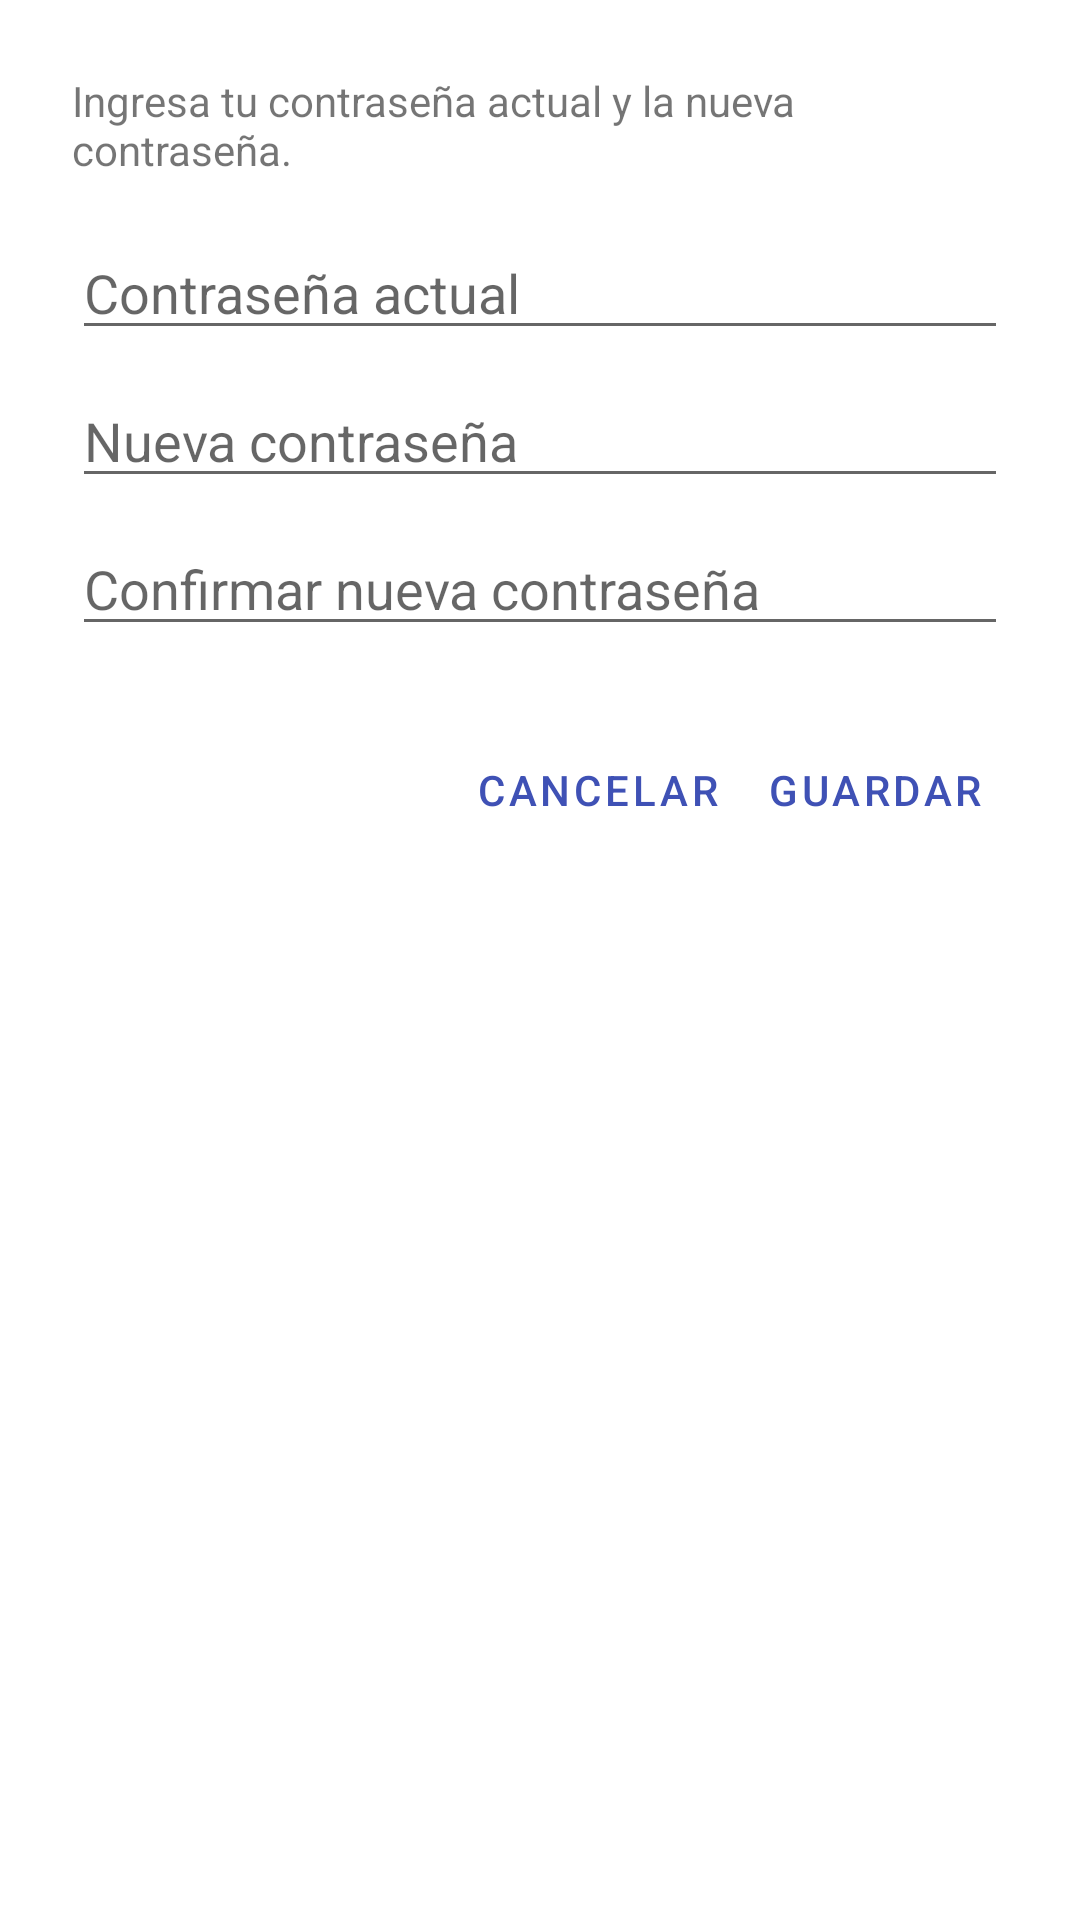

This screen was rendered from an Android layout file. Write that file and the resources it references.
<!-- AndroidManifest.xml: application theme Theme.APP_CAPSTONE -->
<!-- res/layout/dialog_change_password.xml -->
<?xml version="1.0" encoding="utf-8"?>
<LinearLayout xmlns:android="http://schemas.android.com/apk/res/android"
    android:layout_width="match_parent"
    android:layout_height="wrap_content"
    android:orientation="vertical"
    android:padding="24dp">

    <TextView
        android:layout_width="wrap_content"
        android:layout_height="wrap_content"
        android:text="Ingresa tu contraseña actual y la nueva contraseña."
        android:layout_marginBottom="16dp"/>

    
    <EditText
        android:id="@+id/etCurrentPassword"
        android:layout_width="match_parent"
        android:layout_height="wrap_content"
        android:hint="Contraseña actual"
        android:inputType="textPassword"
        android:layout_marginBottom="8dp"/>

    <EditText
        android:id="@+id/etNewPassword"
        android:layout_width="match_parent"
        android:layout_height="wrap_content"
        android:hint="Nueva contraseña"
        android:inputType="textPassword"
        android:layout_marginBottom="8dp"/>

    <EditText
        android:id="@+id/etConfirmPassword"
        android:layout_width="match_parent"
        android:layout_height="wrap_content"
        android:hint="Confirmar nueva contraseña"
        android:inputType="textPassword"
        android:layout_marginBottom="24dp"/>

    <LinearLayout
        android:layout_width="match_parent"
        android:layout_height="wrap_content"
        android:orientation="horizontal"
        android:gravity="end">

        <Button
            android:id="@+id/btnCancelPassword"
            android:layout_width="wrap_content"
            android:layout_height="wrap_content"
            android:text="Cancelar"
            style="?attr/buttonBarNegativeButtonStyle"/>

        <Button
            android:id="@+id/btnSavePassword"
            android:layout_width="wrap_content"
            android:layout_height="wrap_content"
            android:text="Guardar"
            style="?attr/buttonBarPositiveButtonStyle"/>
    </LinearLayout>
</LinearLayout>
<!-- resources referenced by this layout -->
<resources>
  <style name="Theme.APP_CAPSTONE" parent="Theme.MaterialComponents.DayNight.NoActionBar">
          
          <item name="colorPrimary">@color/colorPrimary</item>
          <item name="colorPrimaryVariant">@color/colorPrimaryDark</item>
          <item name="colorOnPrimary">@color/white</item>
          <item name="colorSecondary">@color/teal_200</item>
      </style>
  <color name="colorPrimary">#3F51B5</color>
  <color name="colorPrimaryDark">#303F9F</color>
  <color name="white">#FFFFFFFF</color>
  <color name="teal_200">#FF03DAC5</color>
</resources>
